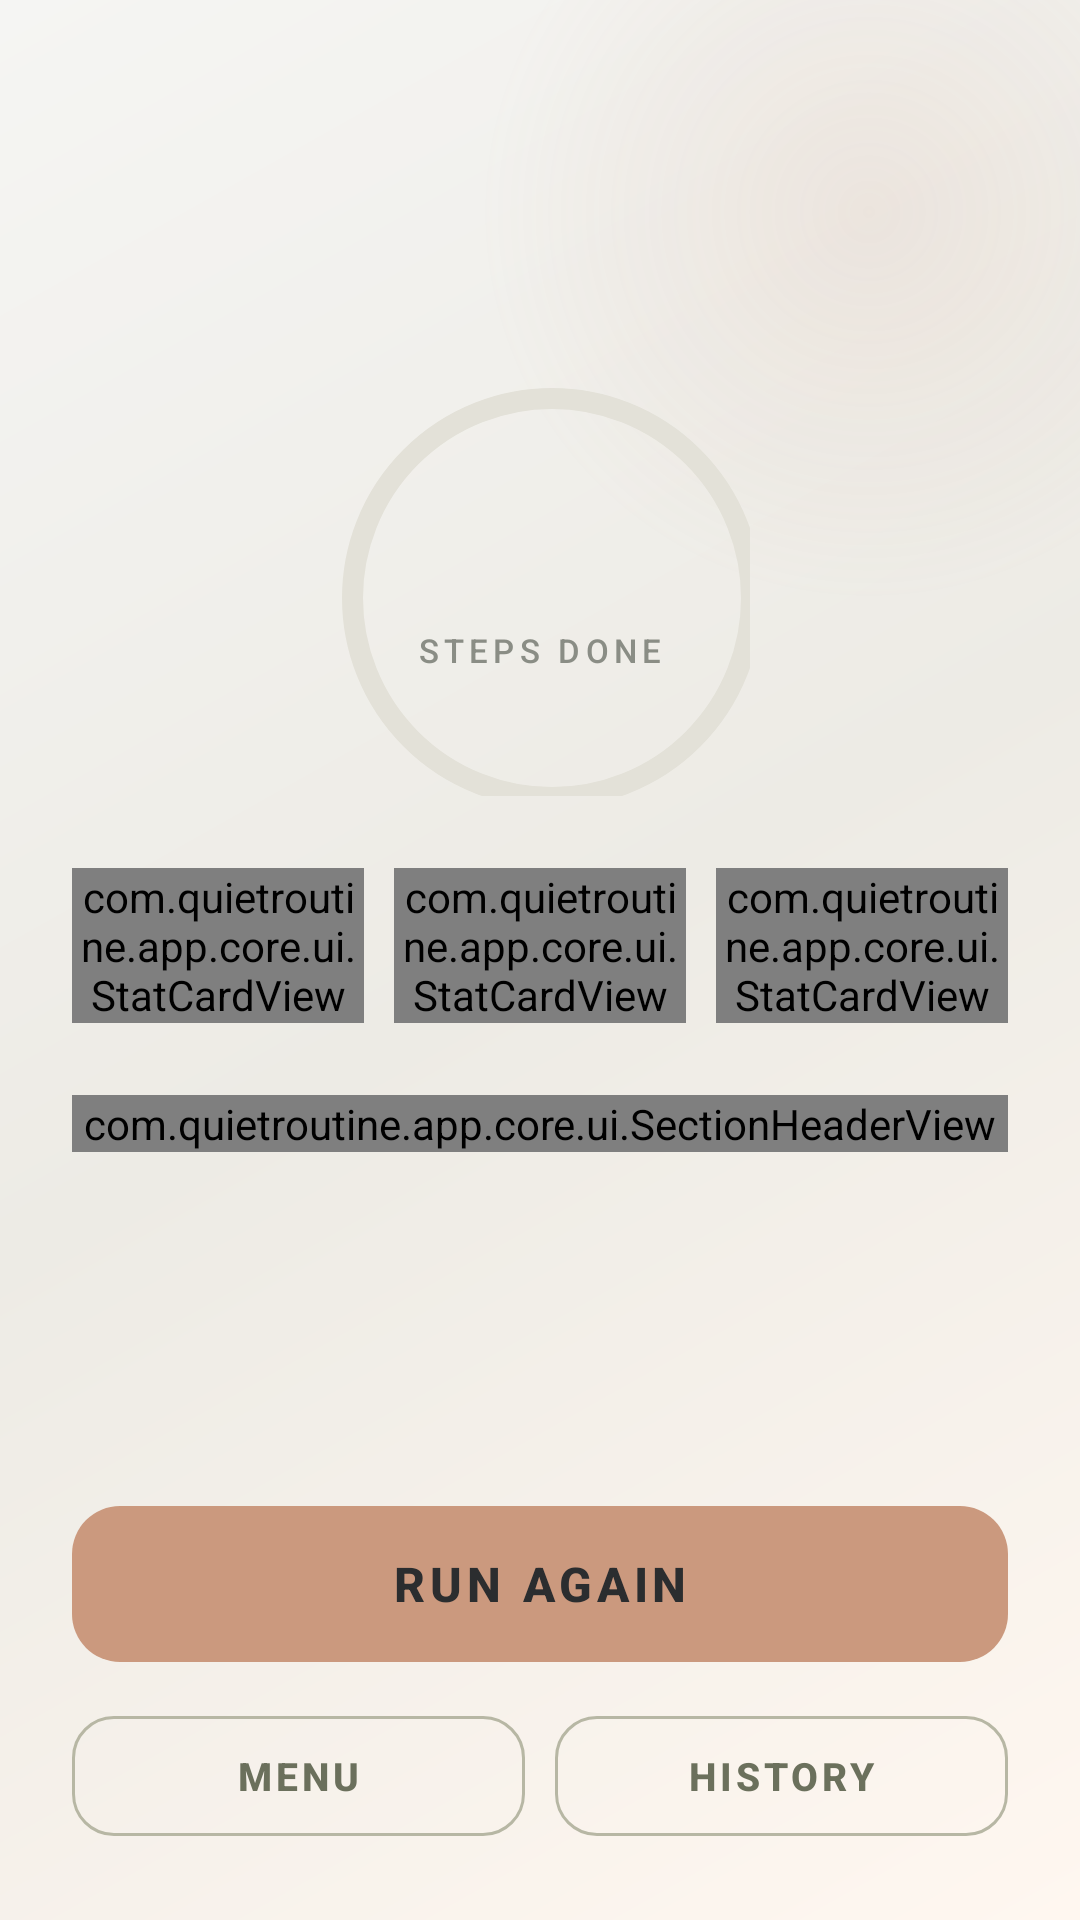

Reconstruct the res/layout file that produces this screen, plus the resources it refers to.
<!-- AndroidManifest.xml: application theme Theme.QuietRoutine -->
<!-- res/layout/fragment_gameover.xml -->
<?xml version="1.0" encoding="utf-8"?>
<androidx.constraintlayout.widget.ConstraintLayout xmlns:android="http://schemas.android.com/apk/res/android"
    xmlns:app="http://schemas.android.com/apk/res-auto"
    android:id="@+id/result_root"
    android:layout_width="match_parent"
    android:layout_height="match_parent"
    android:background="@drawable/bg_result_gradient">

    <View
        android:id="@+id/result_blob"
        android:layout_width="260dp"
        android:layout_height="260dp"
        android:layout_marginTop="-60dp"
        android:layout_marginEnd="-60dp"
        android:background="@drawable/decor_blob"
        android:importantForAccessibility="no"
        app:layout_constraintEnd_toEndOf="parent"
        app:layout_constraintTop_toTopOf="parent" />

    <TextView
        android:id="@+id/result_title"
        android:layout_width="0dp"
        android:layout_height="wrap_content"
        android:layout_marginStart="@dimen/screen_margin"
        android:layout_marginTop="@dimen/status_bar_pad"
        android:layout_marginEnd="@dimen/screen_margin"
        android:textAppearance="@style/TextAppearance.App.Display.Medium"
        app:layout_constraintEnd_toEndOf="parent"
        app:layout_constraintStart_toStartOf="parent"
        app:layout_constraintTop_toTopOf="parent" />

    <TextView
        android:id="@+id/result_subtitle"
        android:layout_width="0dp"
        android:layout_height="wrap_content"
        android:layout_marginStart="@dimen/screen_margin"
        android:layout_marginTop="@dimen/gap_xs"
        android:layout_marginEnd="@dimen/screen_margin"
        android:letterSpacing="0.16"
        android:textColor="@color/ink_muted"
        android:textSize="14sp"
        app:layout_constraintEnd_toEndOf="parent"
        app:layout_constraintStart_toStartOf="parent"
        app:layout_constraintTop_toBottomOf="@id/result_title" />

    <androidx.core.widget.NestedScrollView
        android:id="@+id/result_scroll"
        android:layout_width="0dp"
        android:layout_height="0dp"
        android:layout_marginTop="@dimen/gap_m"
        android:clipToPadding="false"
        android:fillViewport="true"
        app:layout_constraintBottom_toTopOf="@id/result_again"
        app:layout_constraintEnd_toEndOf="parent"
        app:layout_constraintStart_toStartOf="parent"
        app:layout_constraintTop_toBottomOf="@id/result_subtitle">

        <LinearLayout
            android:layout_width="match_parent"
            android:layout_height="wrap_content"
            android:orientation="vertical"
            android:paddingBottom="@dimen/gap_m">

            <FrameLayout
                android:layout_width="@dimen/result_ring"
                android:layout_height="@dimen/result_ring"
                android:layout_gravity="center_horizontal">

                <com.google.android.material.progressindicator.CircularProgressIndicator
                    android:id="@+id/result_ring"
                    android:layout_width="match_parent"
                    android:layout_height="match_parent"
                    android:indeterminate="false"
                    app:indicatorColor="@color/sage"
                    app:indicatorSize="@dimen/result_ring"
                    app:trackColor="@color/paper_shade"
                    app:trackCornerRadius="4dp"
                    app:trackThickness="7dp" />

                <LinearLayout
                    android:layout_width="wrap_content"
                    android:layout_height="wrap_content"
                    android:layout_gravity="center"
                    android:gravity="center_horizontal"
                    android:orientation="vertical">

                    <TextView
                        android:id="@+id/result_ratio"
                        android:layout_width="wrap_content"
                        android:layout_height="wrap_content"
                        android:accessibilityLiveRegion="polite"
                        android:textAppearance="@style/TextAppearance.App.Numeric.Large" />

                    <TextView
                        android:id="@+id/result_ratio_label"
                        android:layout_width="wrap_content"
                        android:layout_height="wrap_content"
                        android:text="@string/result_steps_done"
                        android:textAppearance="@style/TextAppearance.App.Label.Tiny" />

                </LinearLayout>

            </FrameLayout>

            <LinearLayout
                android:id="@+id/result_stats"
                android:layout_width="match_parent"
                android:layout_height="wrap_content"
                android:layout_marginStart="@dimen/screen_margin"
                android:layout_marginTop="@dimen/gap_l"
                android:layout_marginEnd="@dimen/screen_margin"
                android:baselineAligned="false"
                android:orientation="horizontal">

                <com.quietroutine.app.core.ui.StatCardView
                    android:id="@+id/result_stat_time"
                    android:layout_width="0dp"
                    android:layout_height="wrap_content"
                    android:layout_weight="1"
                    app:statAccent="@color/sage"
                    app:statLabel="@string/stat_time" />

                <com.quietroutine.app.core.ui.StatCardView
                    android:id="@+id/result_stat_skipped"
                    android:layout_width="0dp"
                    android:layout_height="wrap_content"
                    android:layout_marginStart="@dimen/gap_s"
                    android:layout_weight="1"
                    app:statAccent="@color/sage_soft"
                    app:statLabel="@string/stat_skipped" />

                <com.quietroutine.app.core.ui.StatCardView
                    android:id="@+id/result_stat_streak"
                    android:layout_width="0dp"
                    android:layout_height="wrap_content"
                    android:layout_marginStart="@dimen/gap_s"
                    android:layout_weight="1"
                    app:statAccent="@color/terracotta"
                    app:statLabel="@string/stat_streak" />

            </LinearLayout>

            <com.quietroutine.app.core.ui.SectionHeaderView
                android:id="@+id/result_section"
                android:layout_width="match_parent"
                android:layout_height="wrap_content"
                android:layout_marginStart="@dimen/screen_margin"
                android:layout_marginTop="@dimen/gap_l"
                android:layout_marginEnd="@dimen/screen_margin"
                app:sectionTitle="@string/builder_section_steps" />

            <LinearLayout
                android:id="@+id/result_steps"
                android:layout_width="match_parent"
                android:layout_height="wrap_content"
                android:layout_marginStart="@dimen/screen_margin"
                android:layout_marginTop="@dimen/gap_s"
                android:layout_marginEnd="@dimen/screen_margin"
                android:orientation="vertical" />

        </LinearLayout>

    </androidx.core.widget.NestedScrollView>

    <com.google.android.material.button.MaterialButton
        android:id="@+id/result_again"
        style="@style/Widget.App.Button.Primary.Accent"
        android:layout_width="0dp"
        android:layout_height="@dimen/button_height_primary"
        android:layout_marginStart="@dimen/screen_margin"
        android:layout_marginEnd="@dimen/screen_margin"
        android:layout_marginBottom="@dimen/gap_s"
        android:text="@string/cta_run_again"
        app:layout_constraintBottom_toTopOf="@id/result_secondary"
        app:layout_constraintEnd_toEndOf="parent"
        app:layout_constraintStart_toStartOf="parent" />

    <LinearLayout
        android:id="@+id/result_secondary"
        android:layout_width="0dp"
        android:layout_height="wrap_content"
        android:layout_marginStart="@dimen/screen_margin"
        android:layout_marginEnd="@dimen/screen_margin"
        android:layout_marginBottom="@dimen/gap_l"
        android:orientation="horizontal"
        app:layout_constraintBottom_toBottomOf="parent"
        app:layout_constraintEnd_toEndOf="parent"
        app:layout_constraintStart_toStartOf="parent">

        <com.google.android.material.button.MaterialButton
            android:id="@+id/result_menu"
            style="@style/Widget.App.Button.Secondary"
            android:layout_width="0dp"
            android:layout_height="@dimen/button_height_secondary"
            android:layout_weight="1"
            android:text="@string/cta_menu" />

        <com.google.android.material.button.MaterialButton
            android:id="@+id/result_history"
            style="@style/Widget.App.Button.Secondary"
            android:layout_width="0dp"
            android:layout_height="@dimen/button_height_secondary"
            android:layout_marginStart="@dimen/gap_s"
            android:layout_weight="1"
            android:text="@string/cta_history" />

    </LinearLayout>

</androidx.constraintlayout.widget.ConstraintLayout>
<!-- resources referenced by this layout -->
<resources>
  <color name="ink_muted">#8A8D85</color>
  <color name="paper_shade">#E3E1D8</color>
  <color name="sage">#6B705C</color>
  <color name="sage_soft">#B7B7A4</color>
  <color name="terracotta">#CB997E</color>
  <dimen name="button_height_primary">60dp</dimen>
  <dimen name="button_height_secondary">48dp</dimen>
  <dimen name="gap_l">24dp</dimen>
  <dimen name="gap_m">16dp</dimen>
  <dimen name="gap_s">10dp</dimen>
  <dimen name="gap_xs">6dp</dimen>
  <dimen name="result_ring">140dp</dimen>
  <dimen name="screen_margin">24dp</dimen>
  <dimen name="status_bar_pad">44dp</dimen>
  <!-- drawable bg_result_gradient (drawable) -->
  <?xml version="1.0" encoding="utf-8"?>
  <shape xmlns:android="http://schemas.android.com/apk/res/android"
      android:shape="rectangle">
      <gradient
          android:angle="315"
          android:startColor="@color/paper"
          android:centerColor="@color/paper_deep"
          android:endColor="@color/terracotta_tint"
          android:type="linear" />
  </shape>
  <!-- drawable decor_blob (drawable) -->
  <?xml version="1.0" encoding="utf-8"?>
  <shape xmlns:android="http://schemas.android.com/apk/res/android"
      android:shape="oval">
      <gradient
          android:centerX="0.5"
          android:centerY="0.5"
          android:gradientRadius="130dp"
          android:startColor="@color/blob_terracotta"
          android:endColor="@color/blob_clear"
          android:type="radial" />
  </shape>
  <string name="builder_section_steps">STEPS</string>
  <string name="cta_history">HISTORY</string>
  <string name="cta_menu">MENU</string>
  <string name="cta_run_again">RUN AGAIN</string>
  <string name="result_steps_done">STEPS DONE</string>
  <string name="stat_skipped">SKIPPED</string>
  <string name="stat_streak">DAY STREAK</string>
  <string name="stat_time">TIME</string>
  <style name="TextAppearance.App.Display.Medium">
          <item name="android:textSize">30sp</item>
          <item name="android:letterSpacing">0.08</item>
      </style>
  <style name="TextAppearance.App.Label.Tiny">
          <item name="android:textSize">11sp</item>
      </style>
  <style name="TextAppearance.App.Numeric.Large">
          <item name="android:textSize">32sp</item>
      </style>
  <style name="Widget.App.Button.Primary.Accent">
          <item name="backgroundTint">@color/terracotta</item>
          <item name="android:textColor">@color/on_terracotta</item>
          <item name="iconTint">@color/on_terracotta</item>
          <item name="rippleColor">@color/ripple_sage</item>
      </style>
  <color name="paper">#F5F5F3</color>
  <color name="paper_deep">#EDEBE5</color>
  <color name="terracotta_tint">#FFF7F0</color>
  <color name="blob_terracotta">#1FCB997E</color>
  <color name="blob_clear">#00CB997E</color>
  <color name="on_terracotta">#2B2D2F</color>
  <color name="ripple_sage">#1A6B705C</color>
  <dimen name="hairline">1dp</dimen>
  <dimen name="card_radius">14dp</dimen>
  <dimen name="icon_size">24dp</dimen>
  <color name="on_sage">#F7F5EF</color>
  <color name="ink">#2B2D2F</color>
  <color name="surface">#FFFDF9</color>
  <color name="ink_soft">#5E6163</color>
  <color name="divider">#DEDCD3</color>
  <!-- drawable window_background (drawable) -->
  <?xml version="1.0" encoding="utf-8"?>
  <layer-list xmlns:android="http://schemas.android.com/apk/res/android">
      <item>
          <shape android:shape="rectangle">
              <gradient
                  android:angle="135"
                  android:startColor="@color/sage_deep"
                  android:centerColor="@color/sage_dark"
                  android:endColor="@color/sage"
                  android:type="linear" />
          </shape>
      </item>
      <item
          android:width="96dp"
          android:height="96dp"
          android:gravity="center"
          android:drawable="@drawable/ic_brand_mark" />
  </layer-list>
  <color name="sage_deep">#3F4338</color>
  <color name="sage_dark">#4F5445</color>
</resources>
